Run: headless pygame with SDL's dummy video driver; simulated clock (each Clock.tick advances the game by its frame time, no real sleeping); random seed 0; keys injected as events and as key.get_pressed() state; no mouse input.
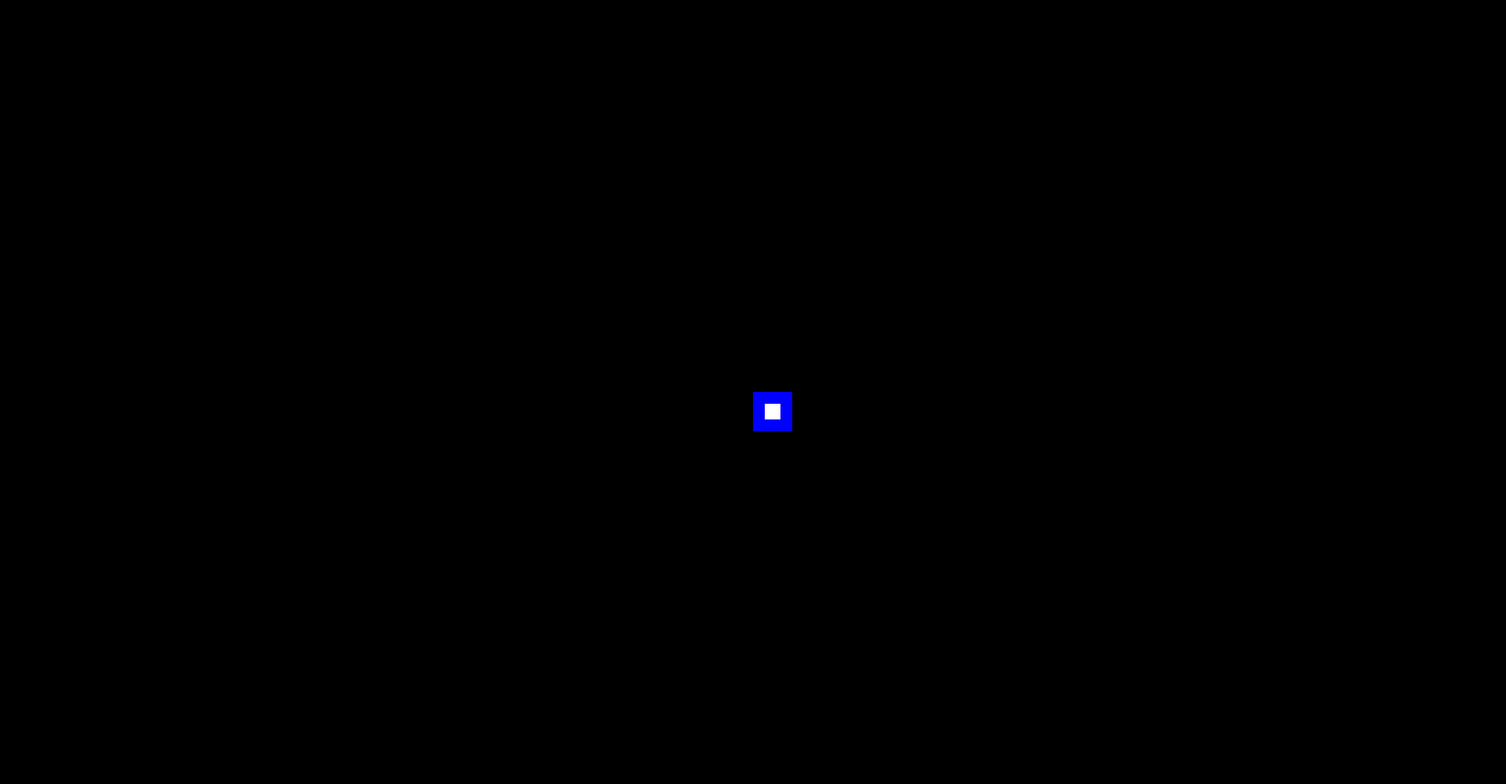
Frame 1 of 4 · flips 1–60 · no input
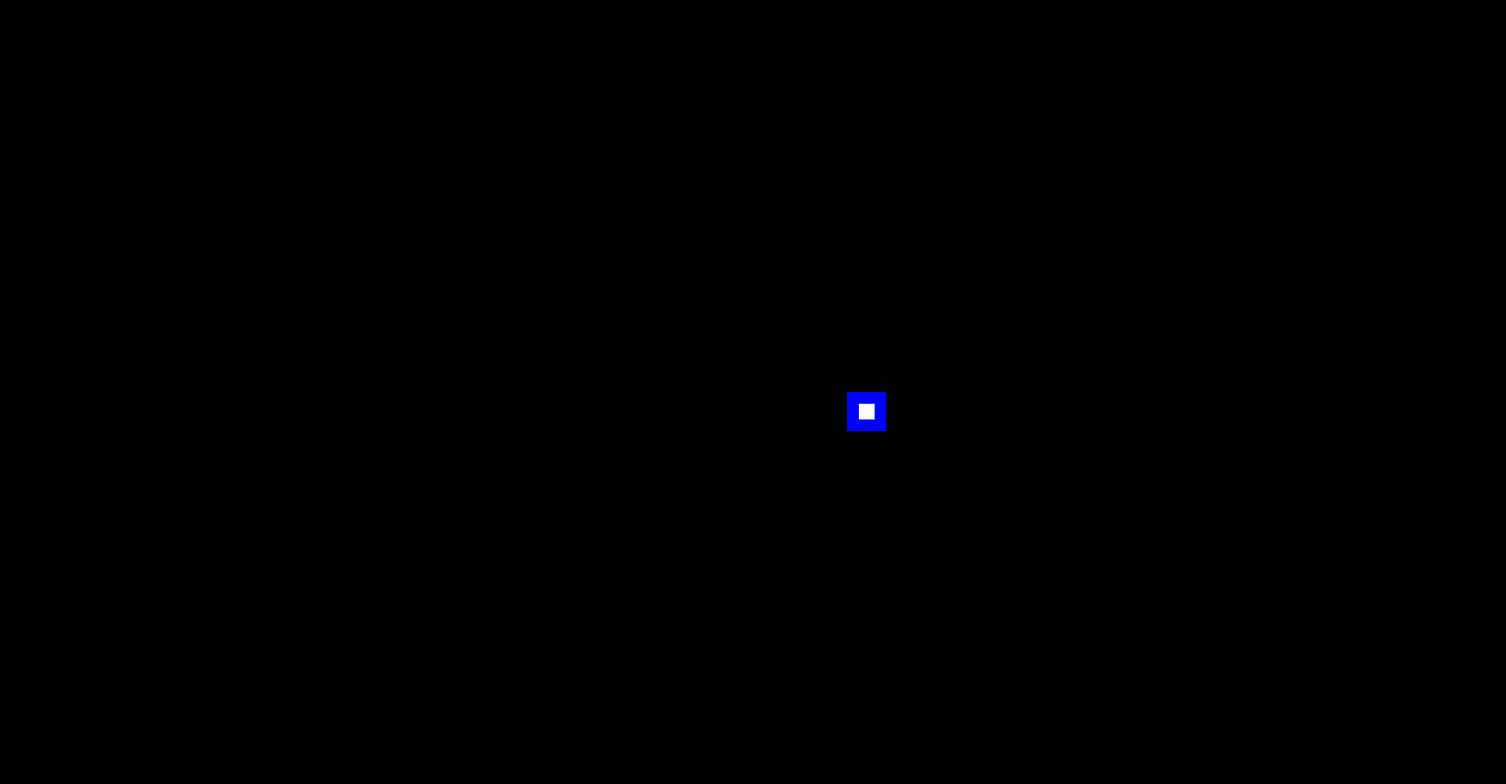
Frame 2 of 4 · flips 61–180 · tapped SPACE, RETURN · held RIGHT (→), D
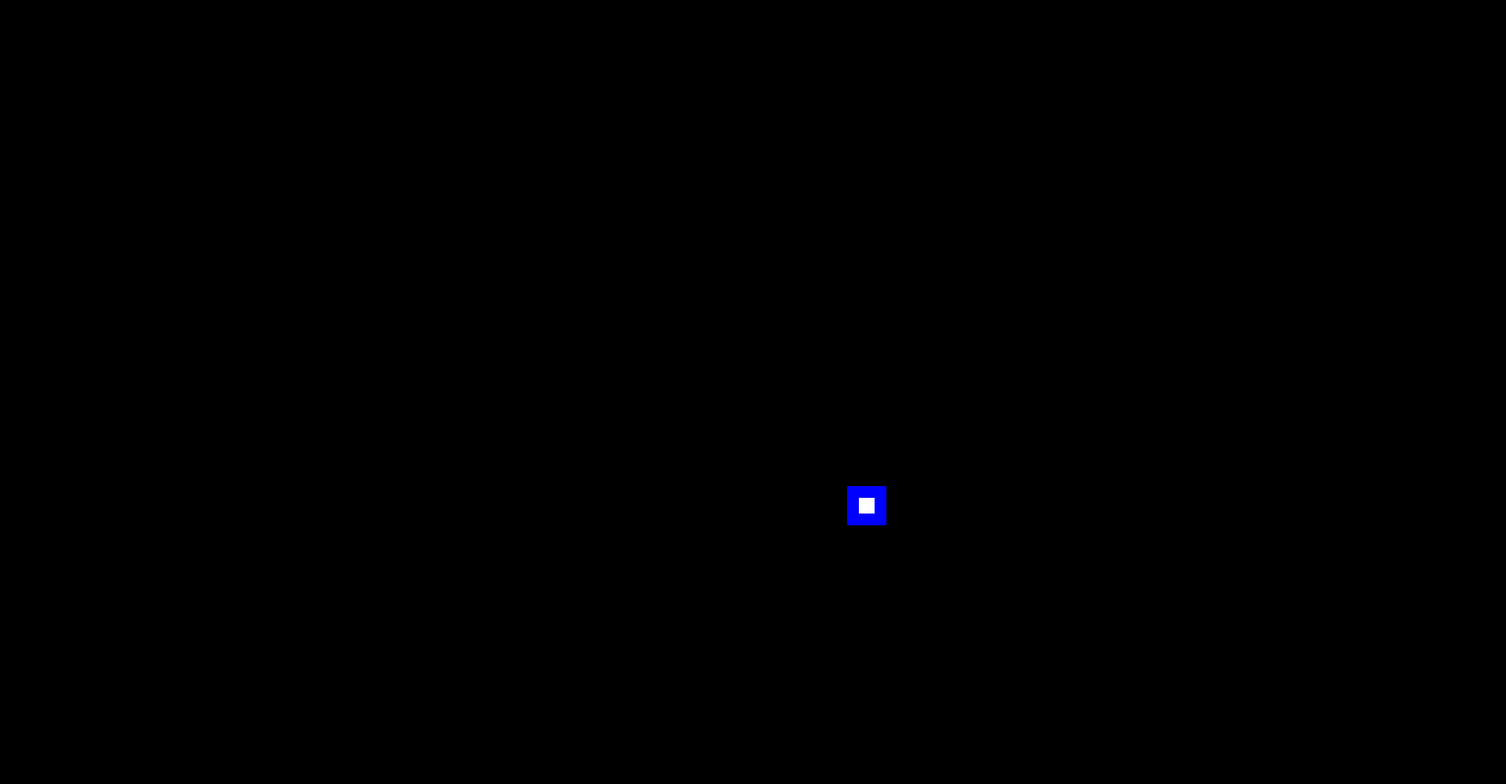
Frame 3 of 4 · flips 181–300 · held DOWN (↓), S
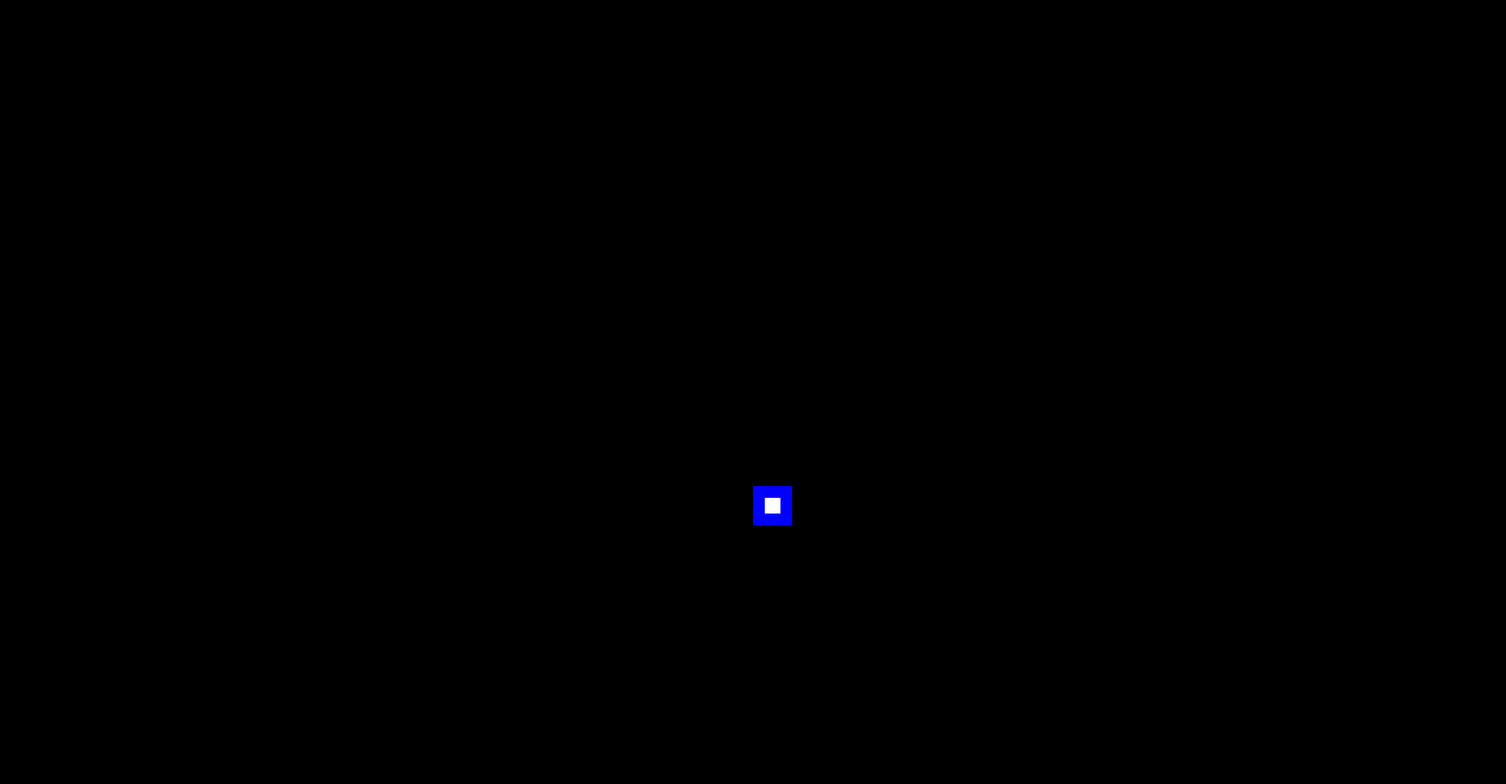
Frame 4 of 4 · flips 301–420 · held LEFT (←), A, UP (↑), W

The pygame program that drew these frames:

# 1- Importar as bibliotecas 
'''
Biblioteca:
pygame - usada para criar o jogo(desenhar, som, eventos).
sys - usada para encerrar o programa de forma segura.
'''
import pygame
import sys 

# 2- Inicializar o Pygame
'''
Essa lina inicializa todos os módulos do Pygame
'''
pygame.init()

# 3- Configurações da tela
screen_width = 1920
screen_height = 1000
screen = pygame.display.set_mode((screen_width, screen_height))
pygame.display.set_caption("JOGO MATEMÁTICO - Raciocínio Lógico e Matemática Básica ")

# 4- Definir as cores - RGB (vermelho, verde e azul)
preto = (0, 0, 0)
azul = (0, 0, 255)
branco = (255, 255, 255)

# 5- Configurações do jogador
player_size = 50
player_x = screen_width // 2 # Dividindo a largura da tela ao meio - posição inicial(horizontal)
player_y = screen_height // 2 # Dividindo a altura da tela ao meio - posição inicial(vertical)
player_speed = 1 # Velocidade de movimento

# 5.1 -Margem interna para criar o efeito no jogador
margem = 15

# 6- Loop principal do jogo
while True:
    # 6.1 - Verifica os eventos (ex: fechar a janela)
    for evento in pygame.event.get():
        if evento.type == pygame.QUIT:
            pygame.quit()
            sys.exit()
    
    # 6.2 - Preencher o fundo da tela
    screen.fill(preto) # cor de fundo

    # 6.3 - Desenhar o jogador(quadrado externo)
    pygame.draw.rect(screen, azul, (player_x, player_y, player_size, player_size))

    # 6.4 - Desenha o quadrado interno 
    pygame.draw.rect(screen, branco, (player_x + margem, player_y + margem, player_size - 2 * margem, player_size - 2 * margem))

    # 6.5 - Atualizar a tela
    pygame.display.flip()

    # 6.6 - Adicionando movimento
    ''' Detectar teclas pressionadas'''
    teclas = pygame.key.get_pressed() # Verifica o estado atual das teclas
    if teclas [pygame.K_LEFT]: # seta p/ esquerda
        player_x -= player_speed
    elif teclas[pygame.K_RIGHT]: # seta p/ direita
        player_x += player_speed
    elif teclas[pygame.K_UP]: # seta p/ cima
        player_y -= player_speed
    elif teclas[pygame.K_DOWN]: # seta p/ baixo
        player_y += player_speed
    
    # 7- Litador de movimento nas bordas da tela
    if player_x < 0:
        player_x = 0
    elif player_x > screen_width - player_size:
        player_x = screen_width - player_size
      
    if player_y < 0:
        player_y = 0
    elif player_y > screen_height - player_size:
        player_y = screen_height - player_size
